Run: headless pygame with SDL's dummy video driver; simulated clock (each Clock.tick advances the game by its frame time, no real sleeping); random seed 0; keys injected as events and as key.get_pressed() state; no mouse input.
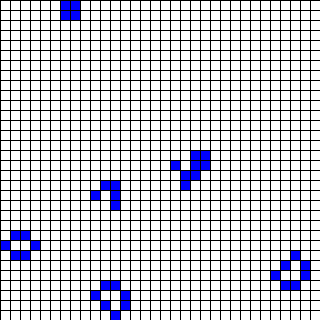
Frame 1 of 4 · flips 1–60 · no input
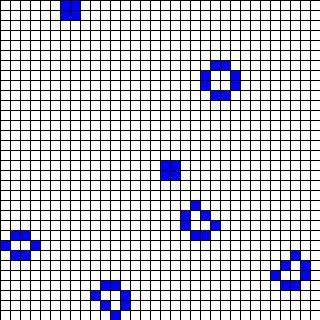
Frame 2 of 4 · flips 61–180 · tapped SPACE, RETURN · held RIGHT (→), D
Frame 3 of 4 · flips 181–300 · held DOWN (↓), S · screen unchanged from frame 2, image omitted
Frame 4 of 4 · flips 301–420 · held LEFT (←), A, UP (↑), W · screen unchanged from frame 3, image omitted

The pygame program that drew these frames:

import pygame
import random

from pygame.locals import *
from typing import List, Tuple

Cell = Tuple[int, int]
Cells = List[int]
Grid = List[Cells]


class GameOfLife:

    def __init__(self, width: int=640, height: int=480, cell_size: int=10, speed: int=10) -> None:
        self.width = width
        self.height = height
        self.cell_size = cell_size

        # Устанавливаем размер окна
        self.screen_size = width, height
        # Создание нового окна
        self.screen = pygame.display.set_mode(self.screen_size)

        # Вычисляем количество ячеек по вертикали и горизонтали
        self.cell_width = self.width // self.cell_size
        self.cell_height = self.height // self.cell_size

        # Скорость протекания игры
        self.speed = speed

    def draw_lines(self) -> None:
        """ Отрисовать сетку """
        for x in range(0, self.width, self.cell_size):
            pygame.draw.line(self.screen, pygame.Color('black'),
                    (x, 0), (x, self.height))
        for y in range(0, self.height, self.cell_size):
            pygame.draw.line(self.screen, pygame.Color('black'),
                    (0, y), (self.width, y))

    def run(self) -> None:
        """ Запустить игру """
        pygame.init()
        clock = pygame.time.Clock()
        pygame.display.set_caption('Game of Life')
        self.screen.fill(pygame.Color('white'))

        # Создание списка клеток
        self.grid = self.create_grid(randomize=True)

        running = True
        while running:
            for event in pygame.event.get():
                if event.type == QUIT:
                    running = False

            # Отрисовка списка клеток
            # Выполнение одного шага игры (обновление состояния ячеек)
            self.draw_grid()
            self.draw_lines()
            self.get_next_generation()

            pygame.display.flip()
            clock.tick(self.speed)
        pygame.quit()

    def create_grid(self, randomize: bool=False) -> Grid:
        """
        Создание списка клеток.
        Клетка считается живой, если ее значение равно 1, в противном случае клетка
        считается мертвой, то есть, ее значение равно 0.
        Parameters
        ----------
        randomize : bool
            Если значение истина, то создается матрица, где каждая клетка может
            быть равновероятно живой или мертвой, иначе все клетки создаются мертвыми.
        Returns
        ----------
        out : Grid
            Матрица клеток размером `cell_height` х `cell_width`.
        """
        grid = [[None] * self.cell_width for _ in range(self.cell_height)]
        if randomize != 0:
            for i in range(self.cell_height):
                for j in range(self.cell_width):
                    grid[i][j] = random.randint(0, 1)
        else:
            for i in range(self.cell_height):
                for j in range(self.cell_width):
                    grid[i][j] = 0
        return grid

    def draw_grid(self) -> None:
        """
        Отрисовка списка клеток с закрашиванием их в соответствующе цвета.
        """
        for i in range(self.cell_height):
            for j in range(self.cell_width):
                color = pygame.Color('white')
                if self.grid[i][j] == 1:
                    color = pygame.Color('blue')
                pygame.draw.rect(self.screen, color, (self.cell_size * j, self.cell_size * i, self.cell_size, self.cell_size))

    def get_neighbours(self, cell: Cell) -> Cells:
        """
        Вернуть список соседних клеток для клетки `cell`.
        Соседними считаются клетки по горизонтали, вертикали и диагоналям,
        то есть, во всех направлениях.
        Parameters
        ----------
        cell : Cell
            Клетка, для которой необходимо получить список соседей. Клетка
            представлена кортежем, содержащим ее координаты на игровом поле.
        Returns
        ----------
        out : Cells
            Список соседних клеток.
        """
        row, col = cell
        cells = []
        if col > 0:
            cells.append(self.grid[row][col - 1])
            if row > 0:
                cells.append(self.grid[row - 1][col - 1])
            if row < (self.cell_height - 1):
                cells.append(self.grid[row + 1][col - 1])
        if col < (self.cell_width - 1):
            cells.append(self.grid[row][col + 1])
            if row > 0:
                cells.append(self.grid[row - 1][col + 1])
            if row < (self.cell_height - 1):
                cells.append(self.grid[row + 1][col + 1])
        if row > 0:
            cells.append(self.grid[row - 1][col])
        if row < (self.cell_height - 1):
            cells.append(self.grid[row + 1][col])
        return cells

    def get_next_generation(self) -> Grid:
        """
        Получить следующее поколение клеток.
        Returns
        ----------
        out : Grid
            Новое поколение клеток.
        """
        dead = []
        alive = []
        for i in range(self.cell_height):
            for j in range(self.cell_width):
                if (sum(self.get_neighbours((i, j))) == 3) and (self.grid[i][j] == 0):
                    alive.append((i, j))
                elif (sum(self.get_neighbours((i, j))) < 2) or (sum(self.get_neighbours((i, j))) > 3):
                    dead.append((i, j))
        for i in alive:
            self.grid[i[0]][i[1]] = 1
        for i in dead:
            self.grid[i[0]][i[1]] = 0
        return self.grid


if __name__ == '__main__':
    game = GameOfLife(320, 320, 10)
    game.run()
